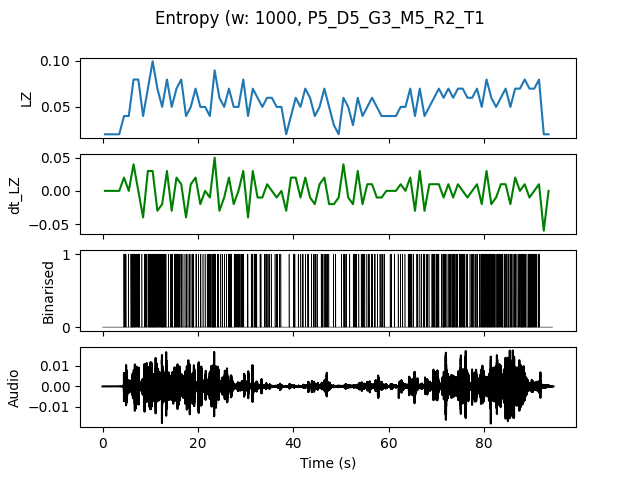

The table this chart was drawn from, first rows:
, t0, LZ, dt_LZ, IOI
0.0, 0.0, 0.01993, 0.0, 0.0
1.0, 1.0, 0.01993, 0.0, 0.0
2.0, 2.0, 0.01993, 0.0, 0.0
3.0, 3.0, 0.01993, 0.0, 0.0
4.0, 4.0, 0.03986, 0.01993, 0.25
5.0, 5.0, 0.03986, 0.0, 0.5
6.0, 6.0, 0.07973, 0.03986, 0.1429
7.0, 7.0, 0.07973, 0.0, 0.2
8.0, 8.0, 0.03986, -0.03986, 0.5
9.0, 9.0, 0.06976, 0.0299, 0.2
10.0, 10.0, 0.09966, 0.0299, 0.1111
11.0, 11.0, 0.06976, -0.0299, 0.1429
12.0, 12.0, 0.04983, -0.01993, 0.1429
13.0, 13.0, 0.07973, 0.0299, 0.25
14.0, 14.0, 0.04983, -0.0299, 0.25
15.0, 15.0, 0.06976, 0.01993, 0.1429
16.0, 16.0, 0.07973, 0.009966, 0.2
17.0, 17.0, 0.03986, -0.03986, 0.25
18.0, 18.0, 0.04983, 0.009966, 0.25
19.0, 19.0, 0.06976, 0.01993, 0.25
20.0, 20.0, 0.04983, -0.01993, 0.3333
21.0, 21.0, 0.04983, 0.0, 0.3333
22.0, 22.0, 0.03986, -0.009966, 0.2
23.0, 23.0, 0.08969, 0.04983, 0.125
24.0, 24.0, 0.05979, -0.0299, 0.3333
25.0, 25.0, 0.04983, -0.009966, 0.5
26.0, 26.0, 0.06976, 0.01993, 0.1667
27.0, 27.0, 0.04983, -0.01993, 0.3333
28.0, 28.0, 0.04983, 0.0, 0.25
29.0, 29.0, 0.07973, 0.0299, 0.25
30.0, 30.0, 0.03986, -0.03986, 0.5
31.0, 31.0, 0.06976, 0.0299, 0.1667
32.0, 32.0, 0.05979, -0.009966, 0.25
33.0, 33.0, 0.04983, -0.009966, 0.5
34.0, 34.0, 0.05979, 0.009966, 0.25
35.0, 35.0, 0.05979, 0.0, 0.5
36.0, 36.0, 0.04983, -0.009966, 0.3333
37.0, 37.0, 0.04983, 0.0, 0.5
38.0, 38.0, 0.01993, -0.0299, 0.0
39.0, 39.0, 0.03986, 0.01993, 1.0
40.0, 40.0, 0.05979, 0.01993, 0.3333
41.0, 41.0, 0.04983, -0.009966, 0.5
42.0, 42.0, 0.06976, 0.01993, 0.3333
43.0, 43.0, 0.05979, -0.009966, 0.3333
44.0, 44.0, 0.03986, -0.01993, 0.3333
45.0, 45.0, 0.04983, 0.009966, 0.5
46.0, 46.0, 0.06976, 0.01993, 0.2
47.0, 47.0, 0.04983, -0.01993, 0.5
48.0, 48.0, 0.0299, -0.01993, 0.5
49.0, 49.0, 0.01993, -0.009966, 0.0
50.0, 50.0, 0.05979, 0.03986, 0.25
51.0, 51.0, 0.04983, -0.009966, 0.5
52.0, 52.0, 0.0299, -0.01993, 0.5
53.0, 53.0, 0.05979, 0.0299, 0.25
54.0, 54.0, 0.03986, -0.01993, 0.25
55.0, 55.0, 0.04983, 0.009966, 0.3333
56.0, 56.0, 0.05979, 0.009966, 0.3333
57.0, 57.0, 0.04983, -0.009966, 0.3333
58.0, 58.0, 0.03986, -0.009966, 0.3333
59.0, 59.0, 0.03986, 0.0, 0.5
... 34 more rows
